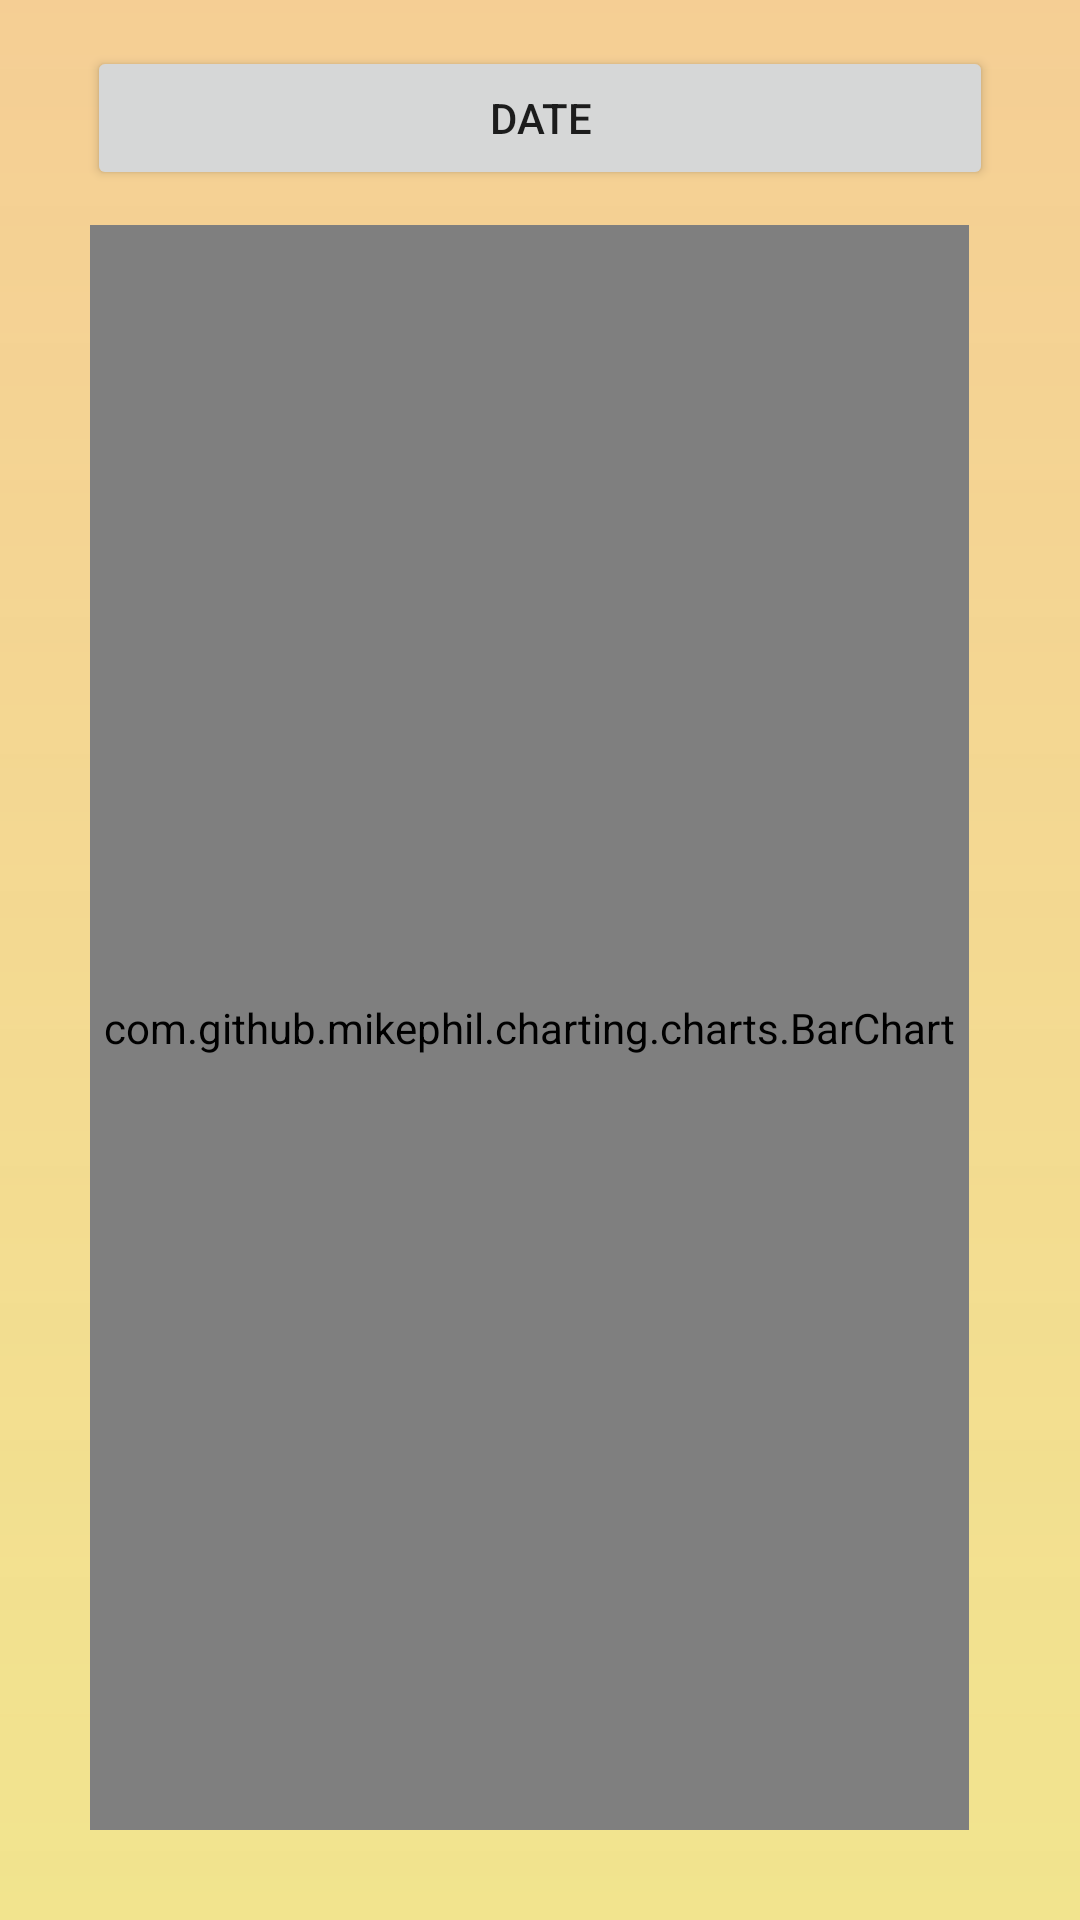

This screen was rendered from an Android layout file. Write that file and the resources it references.
<!-- AndroidManifest.xml: application theme Theme.ESP32_APP -->
<!-- res/layout/activity_bar_chart.xml -->
<?xml version="1.0" encoding="utf-8"?>
<RelativeLayout xmlns:android="http://schemas.android.com/apk/res/android"
    xmlns:app="http://schemas.android.com/apk/res-auto"
    xmlns:tools="http://schemas.android.com/tools"
    android:layout_width="match_parent"
    android:layout_height="match_parent"
    android:padding="10dp"
    tools:context=".BarChartActivity"
    android:background="@drawable/gradient">

    <Button
        android:id="@+id/button_bar_data"
        android:layout_width="match_parent"
        android:layout_height="wrap_content"
        android:layout_alignTop="@+id/barchart"
        android:layout_alignParentStart="true"
        android:layout_alignParentLeft="true"
        android:layout_alignParentEnd="true"
        android:layout_alignParentRight="true"
        android:layout_marginStart="19dp"
        android:layout_marginLeft="19dp"
        android:layout_marginTop="-60dp"
        android:layout_marginEnd="19dp"
        android:layout_marginRight="19dp"
        android:layout_marginBottom="10dp"
        android:text="@string/Data" />

    <com.github.mikephil.charting.charts.BarChart
        android:id="@+id/barchart"
        android:layout_width="wrap_content"
        android:layout_height="508dp"
        android:layout_alignParentStart="true"
        android:layout_alignParentLeft="true"
        android:layout_alignParentTop="true"
        android:layout_alignParentEnd="true"
        android:layout_alignParentRight="true"
        android:layout_alignParentBottom="true"
        android:layout_marginStart="20dp"
        android:layout_marginLeft="20dp"
        android:layout_marginTop="65dp"
        android:layout_marginEnd="27dp"
        android:layout_marginRight="27dp"
        android:layout_marginBottom="20dp" />


</RelativeLayout>
<!-- resources referenced by this layout -->
<resources>
  <!-- drawable gradient (drawable) -->
  <?xml version="1.0" encoding="utf-8"?>
  <shape xmlns:android="http://schemas.android.com/apk/res/android">
      <gradient
          android:type="linear"
          android:angle="90"
          android:startColor="#7EE4C91B"
          android:endColor="#70E8900C"
          />
  </shape>
  <string name="Data">Date</string>
  <style name="Theme.ESP32_APP" parent="Theme.MaterialComponents.DayNight.DarkActionBar">
          
          <item name="colorPrimary">#A3A3A3</item>
          <item name="colorPrimaryVariant">#808080</item>
          <item name="colorOnPrimary">@color/white</item>
          
          <item name="colorSecondary">@color/teal_200</item>
          <item name="colorSecondaryVariant">@color/teal_700</item>
          <item name="colorOnSecondary">@color/black</item>
          
          <item name="android:statusBarColor" tools:targetApi="l">?attr/colorPrimaryVariant</item>
          
      </style>
  <!-- not gathered from this repository: default colours our renderer supplied (Android Studio template values) -->
  <color name="teal_200">#FF03DAC5</color>
  <color name="teal_700">#FF018786</color>
  <color name="black">#FF000000</color>
  <color name="white">#FFFFFFFF</color>
</resources>
